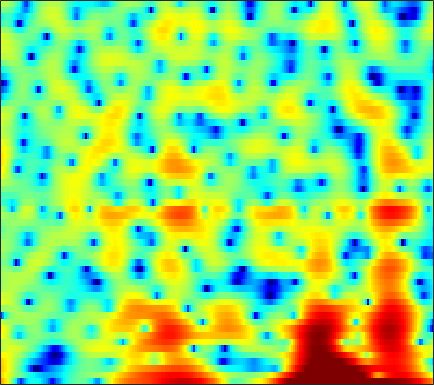

Source data for this figure (header and first rows):
9.5476, 8.3994, 6.6765, 4.6857, 2.9679, 0.2759, -3.056, -6.178, -11.526, -15.441, -12.175, -9.5899, -7.2571, -5.8817, -5.2863, -4.893, -4.9805, -5.2866, -5.985, -7.1089, -8.6985, -10.281, -13.028, -16.053
7.681, 6.865, 5.735, 4.584, 3.72, 2.596, 1.518, 0.7429, -0.2424, -1.182, -2.085, -2.745, -3.616, -4.483, -5.118, -5.947, -6.723, -7.268, -7.908, -8.435, -8.857, -9.094, -9.26, -9.185
8.133, 7.425, 6.412, 5.322, 4.454, 3.221, 1.889, 0.8125, -0.7566, -2.509, -4.496, -6.188, -8.825, -12.11, -15.28, -21.59, -39.98, -27.44, -20.21, -16.83, -14.76, -13.67, -12.56, -11.61
7.721, 7.117, 6.255, 5.329, 4.586, 3.53, 2.386, 1.465, 0.1487, -1.268, -2.779, -3.964, -5.581, -7.177, -8.312, -9.691, -10.89, -11.73, -12.76, -13.76, -14.78, -15.63, -16.91, -18.27
6.067, 5.769, 5.354, 4.895, 4.512, 3.94, 3.284, 2.735, 1.928, 1.039, 0.06126, -0.7267, -1.848, -3.051, -3.976, -5.275, -6.703, -7.886, -9.613, -11.51, -13.59, -15.27, -17.66, -19.99
2.002, 2.795, 3.527, 3.928, 4.052, 4.032, 3.837, 3.6, 3.189, 2.684, 2.09, 1.59, 0.8583, 0.01793, -0.6607, -1.648, -2.764, -3.722, -5.168, -6.826, -8.728, -10.31, -12.64, -15.23
2.246, 2.652, 2.941, 2.954, 2.81, 2.481, 2.04, 1.694, 1.27, 0.9389, 0.709, 0.5791, 0.4148, 0.1966, -0.009011, -0.3292, -0.7208, -1.081, -1.642, -2.277, -2.933, -3.39, -3.917, -4.307
5.724, 5.031, 3.935, 2.575, 1.32, -0.7694, -3.418, -5.724, -8.132, -7.46, -5.119, -3.524, -1.869, -0.7885, -0.2961, 0.05458, 0.1451, 0.06979, -0.1723, -0.5536, -1.015, -1.367, -1.772, -2.035
6.466, 5.616, 4.383, 3.01, 1.86, 0.1846, -1.587, -2.834, -3.875, -3.697, -2.619, -1.714, -0.6695, 0.1231, 0.5109, 0.7027, 0.539, 0.2005, -0.5271, -1.589, -3.067, -4.488, -6.772, -9.071
3.053, 2.441, 1.912, 1.604, 1.448, 1.278, 1.143, 1.071, 1.024, 1.044, 1.148, 1.253, 1.339, 1.353, 1.327, 1.181, 0.8414, 0.4334, -0.3326, -1.374, -2.743, -3.98, -5.843, -7.554
-14.36, -10.4, -4.851, -1.911, -0.5706, 0.5408, 1.176, 1.456, 1.655, 1.726, 1.68, 1.646, 1.58, 1.484, 1.414, 1.334, 1.255, 1.161, 0.9364, 0.6175, 0.2267, -0.1027, -0.5523, -0.9485
0.8502, 0.6036, 0.7917, 1.214, 1.503, 1.717, 1.659, 1.442, 0.9239, 0.1837, -0.7123, -1.363, -1.956, -2.088, -1.876, -1.296, -0.5801, -0.06366, 0.4939, 0.8736, 1.067, 1.094, 0.9862, 0.7266
4.553, 4.244, 3.887, 3.504, 3.171, 2.623, 1.876, 1.109, -0.2911, -2.241, -5.12, -8.411, -16.66, -21.57, -11.97, -6.671, -3.755, -2.315, -0.9563, -0.06132, 0.4725, 0.6805, 0.7384, 0.5628
3.429, 3.405, 3.318, 3.138, 2.917, 2.492, 1.908, 1.353, 0.4509, -0.6158, -1.806, -2.706, -3.56, -3.812, -3.644, -3.057, -2.296, -1.761, -1.177, -0.7612, -0.5184, -0.4407, -0.4589, -0.608
1.187, 1.651, 2.076, 2.333, 2.417, 2.379, 2.204, 2.01, 1.689, 1.277, 0.8656, 0.5365, 0.1161, -0.1938, -0.3737, -0.5956, -0.8098, -0.9557, -1.174, -1.442, -1.729, -1.938, -2.184, -2.394
0.422, 1.064, 1.69, 2.096, 2.296, 2.467, 2.529, 2.515, 2.429, 2.289, 2.117, 1.967, 1.683, 1.306, 0.9803, 0.462, -0.2112, -0.8278, -1.806, -2.942, -4.166, -5.044, -5.936, -6.217
1.061, 1.381, 1.722, 1.928, 2.005, 2.07, 2.119, 2.153, 2.219, 2.332, 2.398, 2.451, 2.459, 2.288, 2.025, 1.486, 0.6685, -0.1959, -1.743, -3.908, -7.078, -10.66, -20.09, -20.95
0.512, 0.723, 0.7798, 0.5603, 0.203, -0.4392, -1.022, -1.181, -0.8759, -0.03864, 0.9246, 1.567, 2.321, 2.823, 2.978, 2.904, 2.544, 2.054, 1.128, -0.1308, -1.613, -2.756, -4.005, -4.526
-1.022, -0.4855, -0.537, -1.334, -2.507, -5.294, -10.66, -20.65, -13.62, -6.201, -2.358, -0.4438, 1.256, 2.404, 3.01, 3.494, 3.665, 3.636, 3.378, 2.931, 2.333, 1.812, 1.037, 0.1784
0.0805, 0.1881, 0.01256, -0.5949, -1.245, -2.279, -3.328, -3.749, -3.619, -2.759, -1.76, -0.9079, 0.1533, 0.9975, 1.552, 2.197, 2.66, 2.897, 3.059, 3.056, 2.839, 2.544, 1.938, 1.05
1.445, 1.262, 0.9957, 0.5835, 0.2074, -0.3377, -0.9431, -1.402, -1.957, -2.413, -2.699, -2.905, -2.823, -2.328, -1.79, -0.8999, 0.05651, 0.6946, 1.414, 1.905, 2.167, 2.212, 2.08, 1.704
1.252, 1.197, 1.037, 0.8028, 0.4986, -0.07555, -0.8269, -1.602, -2.904, -4.677, -6.955, -9.369, -12.83, -12.05, -9.094, -5.688, -3.163, -1.72, -0.2604, 0.7699, 1.503, 1.873, 2.184, 2.321
-0.5573, -0.1367, 0.1781, 0.2858, 0.2032, -0.1214, -0.6915, -1.301, -2.382, -3.969, -5.8, -7.333, -9.079, -8.732, -7.396, -5.148, -3.197, -2.014, -0.7629, 0.1963, 0.9258, 1.338, 1.733, 2.033
-1.873, -1.072, -0.3089, 0.06297, 0.2133, 0.238, 0.05898, -0.1341, -0.5333, -1.014, -1.566, -1.839, -2.132, -2.162, -2, -1.686, -1.243, -0.8987, -0.4738, -0.08377, 0.2178, 0.4128, 0.6321, 0.7749
-0.3066, 0.05569, 0.4343, 0.6596, 0.7725, 0.8801, 0.9274, 0.972, 0.9889, 1.101, 1, 0.9415, 0.8365, 0.6061, 0.4531, 0.1429, -0.2173, -0.4886, -0.7959, -1.004, -1.105, -1.107, -1.095, -1.206
1.678, 1.512, 1.096, 0.7321, 0.4522, 0.3098, 0.6168, 1.03, 1.717, 2.364, 2.908, 3.065, 3.094, 2.756, 2.254, 1.294, -0.1414, -1.49, -3.456, -4.853, -4.654, -3.873, -2.968, -2.598
0.4654, 0.01336, -1.217, -3.494, -6.131, -10.29, -7.993, -4.375, -0.8199, 1.34, 2.76, 3.416, 3.705, 3.557, 3.024, 1.836, -0.1091, -2.256, -6.485, -11.41, -8.631, -5.35, -2.519, -1.078
-3.447, -3.288, -3.66, -4.81, -5.792, -6.763, -5.956, -4.594, -2.608, -0.8892, 0.2081, 0.7874, 1.196, 1.218, 1.045, 0.5106, -0.2133, -0.8153, -1.525, -1.919, -1.765, -1.393, -0.6712, 0.07137
-2.924, -2.649, -2.457, -2.453, -2.462, -2.409, -2.156, -1.893, -1.453, -1.056, -0.6559, -0.5063, -0.3592, -0.4321, -0.5148, -0.7594, -1.011, -1.188, -1.339, -1.343, -1.147, -0.8914, -0.4163, 0.2053
-0.3123, -0.2522, -0.2814, -0.3129, -0.4048, -0.4811, -0.6107, -0.6531, -0.6728, -0.7541, -0.7967, -0.9037, -1.099, -1.387, -1.677, -2.08, -2.514, -2.798, -3.036, -2.996, -2.683, -2.23, -1.447, -0.5476
2.268, 2.114, 1.797, 1.372, 1.018, 0.5062, 0.0205, -0.2974, -0.6624, -0.8787, -1.173, -1.336, -1.727, -2.217, -2.789, -3.75, -5.055, -6.196, -7.682, -8.363, -7.445, -6.017, -3.915, -2.022
4.526, 4.087, 3.293, 2.201, 1.262, -0.1536, -1.458, -2.279, -2.904, -2.904, -2.648, -2.455, -2.369, -2.654, -3.117, -4.263, -6.09, -8.163, -12.57, -18.66, -13.45, -9.01, -5.123, -2.391
6.241, 5.505, 4.188, 2.349, 0.5504, -2.666, -7.444, -12.95, -15.05, -9.026, -5.454, -4.082, -2.877, -2.447, -2.375, -2.712, -3.317, -3.863, -4.521, -4.72, -4.269, -3.53, -2.291, -1.003
6.938, 6.156, 4.824, 3.121, 1.598, -0.7762, -3.204, -4.766, -5.809, -5.201, -4.29, -3.559, -2.88, -2.457, -2.338, -2.369, -2.643, -2.926, -3.33, -3.696, -3.747, -3.622, -3, -2.131
6.97, 6.336, 5.263, 4.003, 2.92, 1.411, -0.1275, -1.167, -2.344, -3.116, -3.602, -3.627, -3.573, -3.354, -3.306, -3.362, -3.74, -4.301, -5.486, -7.279, -9.621, -10.86, -9.793, -6.72
6.437, 5.997, 5.175, 4.11, 3.122, 1.584, -0.306, -1.912, -4.176, -6.682, -8.135, -8.243, -7.013, -5.659, -4.788, -4.135, -3.988, -4.277, -5.266, -7.026, -9.599, -11.26, -9.875, -6.386
4.518, 4.368, 3.9, 3.045, 2.186, 0.6597, -1.319, -3.221, -6.462, -11.4, -17.43, -15.41, -10.35, -7.12, -5.542, -4.114, -3.28, -2.92, -2.712, -2.687, -2.627, -2.431, -1.909, -1.04
2.4, 2.507, 2.306, 1.75, 1.131, 0.06538, -1.227, -2.307, -3.796, -5.139, -5.877, -6.063, -5.644, -4.833, -4.173, -3.293, -2.532, -2.04, -1.476, -1.007, -0.5837, -0.2636, 0.1751, 0.6352
2.125, 2.13, 1.863, 1.378, 0.8508, -0.00621, -0.9928, -1.786, -2.854, -3.705, -4.298, -4.498, -4.377, -3.96, -3.459, -2.743, -1.982, -1.456, -0.8344, -0.3062, 0.1114, 0.363, 0.6518, 0.8732
3.273, 3.057, 2.616, 2.015, 1.418, 0.4257, -0.8086, -1.861, -3.526, -5.154, -6.593, -6.998, -6.515, -5.231, -4.084, -2.661, -1.457, -0.7231, 0.0297, 0.5512, 0.8408, 0.9273, 0.8794, 0.6885
4.148, 3.888, 3.509, 2.957, 2.408, 1.447, 0.06635, -1.28, -3.741, -7.42, -14.64, -31.29, -12.61, -6.73, -4.197, -1.828, -0.2341, 0.6189, 1.405, 1.814, 1.892, 1.708, 1.093, 0.06073
1.856, 1.95, 2.052, 2.015, 1.876, 1.489, 0.8448, 0.1367, -0.9416, -2.206, -3.29, -3.567, -3.188, -2.175, -1.246, -0.1418, 0.7689, 1.299, 1.805, 2.055, 2.019, 1.765, 1.051, -0.2364
-4.336, -3.187, -2.034, -1.122, -0.6222, -0.1911, 0.07359, 0.1183, 0.0557, -0.1542, -0.3331, -0.4417, -0.5388, -0.5168, -0.4641, -0.3602, -0.1996, -0.02643, 0.2502, 0.5758, 0.8377, 0.9591, 0.9883, 0.7811
-9.219, -7.668, -5.853, -4.268, -3.212, -1.985, -1.05, -0.471, -0.01432, 0.2435, 0.2681, 0.08763, -0.3045, -0.9394, -1.605, -2.591, -3.52, -3.884, -3.569, -2.468, -1.101, -0.1478, 0.8859, 1.667
-12.73, -12.71, -10.95, -8.154, -6.065, -3.744, -1.987, -1.018, -0.07863, 0.4549, 0.5504, 0.379, -0.2311, -1.4, -2.738, -5.494, -10.56, -19.6, -15.31, -7.02, -2.924, -0.9194, 0.9959, 2.324
-17.28, -20.36, -15.91, -10.45, -7.544, -4.665, -2.588, -1.463, -0.3712, 0.2294, 0.4638, 0.4342, 0.05384, -0.6481, -1.347, -2.52, -3.616, -4.066, -3.689, -2.366, -0.749, 0.3885, 1.663, 2.598
-9.468, -8.81, -7.577, -5.987, -4.731, -3.172, -1.924, -1.149, -0.4448, -0.001552, 0.2056, 0.1989, 0.0682, -0.1428, -0.3192, -0.5003, -0.5456, -0.458, -0.1264, 0.4036, 1.048, 1.544, 2.097, 2.508
-6.286, -5.048, -3.65, -2.48, -1.736, -0.939, -0.3332, -0.06016, 0.1145, 0.0969, -0.1195, -0.3698, -0.6924, -0.946, -1.041, -0.9319, -0.6189, -0.2564, 0.3158, 0.9299, 1.505, 1.872, 2.255, 2.467
-1.764, -0.9602, -0.04452, 0.6398, 0.9865, 1.244, 1.301, 1.121, 0.6845, -0.05011, -1.135, -2.142, -3.607, -4.862, -5.291, -4.798, -3.505, -2.381, -1.003, 0.1528, 1.051, 1.562, 2.075, 2.338
1.98, 2.244, 2.522, 2.668, 2.667, 2.503, 2.105, 1.656, 0.7831, -0.5225, -2.393, -4.29, -8.005, -15.02, -34.11, -13.78, -7.898, -5.358, -3.077, -1.505, -0.3638, 0.2769, 0.9107, 1.312
3.488, 3.505, 3.442, 3.281, 3.096, 2.727, 2.165, 1.665, 0.7827, -0.3278, -1.653, -2.779, -4.408, -5.835, -6.422, -6.303, -5.468, -4.734, -3.851, -3.138, -2.501, -2.037, -1.442, -0.8299
3.882, 3.784, 3.584, 3.291, 3.004, 2.536, 1.996, 1.522, 0.8381, 0.1502, -0.5335, -1.051, -1.721, -2.315, -2.674, -3.106, -3.541, -3.942, -4.618, -5.45, -6.2, -6.298, -5.458, -3.926
3.587, 3.444, 3.167, 2.746, 2.323, 1.658, 0.981, 0.4436, -0.111, -0.4763, -0.6807, -0.7614, -0.7916, -0.8602, -0.9951, -1.358, -2.054, -2.868, -4.585, -7.532, -13.55, -29.72, -13.01, -6.354
1.381, 1.379, 1.168, 0.6394, -0.002694, -1.224, -2.831, -4.088, -5.282, -5.337, -4.326, -3.309, -2.077, -1.15, -0.6957, -0.3645, -0.3576, -0.5785, -1.17, -1.98, -2.695, -2.819, -2.115, -0.7424
-3.902, -2.921, -2.271, -2.395, -3.013, -4.643, -7.648, -11.15, -20.79, -17.87, -10.32, -7.356, -4.751, -2.948, -1.895, -0.823, -0.02055, 0.4147, 0.8458, 1.17, 1.483, 1.748, 2.162, 2.613
-6.139, -4.405, -3.183, -2.893, -3.176, -4.087, -5.535, -6.633, -7.895, -8.351, -7.979, -7.325, -6.108, -4.651, -3.501, -2.031, -0.7313, 0.1173, 1.087, 1.871, 2.494, 2.872, 3.268, 3.539
-0.8505, -0.6452, -0.5306, -0.7205, -1.094, -1.9, -2.982, -4.03, -5.694, -7.628, -9.786, -11.11, -11.06, -8.646, -6.523, -3.967, -1.931, -0.6957, 0.6193, 1.635, 2.399, 2.829, 3.239, 3.466
2.616, 2.437, 2.115, 1.63, 1.13, 0.236, -0.9118, -2.061, -3.986, -6.582, -10.18, -13.58, -14.77, -10.25, -7.336, -4.54, -2.547, -1.391, -0.2101, 0.6744, 1.36, 1.763, 2.145, 2.361
